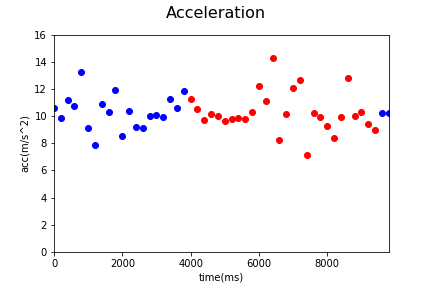

The data file committed next to this chart (first rows):
Acc_X, Acc_Y, Acc_Z, gyro_X, gyro_Y, gyro_Z, time, status, Acc
0.39, 5.44, 9.05, 0.02, 0.02, -0.01, 1545105384304, 0, 10.57
0.62, 5.02, 8.46, 0.14, 0.0, -0.11, 1545105384504, 0, 9.857
-0.38, 6.23, 9.29, -0.06, -0.01, -0.22, 1545105384704, 0, 11.19
0.21, 4.92, 9.57, -0.09, -0.09, -0.31, 1545105384904, 0, 10.76
-0.49, 6.2, 11.73, -0.02, -0.04, 0.16, 1545105385104, 0, 13.28
0.73, 5.4, 7.35, 0.08, -0.09, 0.12, 1545105385304, 0, 9.15
1.77, 3.66, 6.74, -0.07, 0.01, 0.49, 1545105385504, 0, 7.871
-0.28, 5.8, 9.17, 0.0, 0.08, 0.25, 1545105385704, 0, 10.85
-0.43, 2.74, 9.94, 0.03, 0.07, 0.2, 1545105385904, 0, 10.32
1.28, 7.03, 9.5, 0.01, 0.03, 0.3, 1545105386104, 0, 11.89
1.2, 4.89, 6.9, 0.46, 0.11, 0.03, 1545105386303, 0, 8.542
0.36, 5.26, 8.93, 0.08, 0.06, -0.21, 1545105386504, 0, 10.37
0.46, 4.03, 8.24, 0.14, 0.04, -0.52, 1545105386703, 0, 9.184
1.15, 3.98, 8.16, -0.26, -0.04, -0.19, 1545105386904, 0, 9.151
0.15, 4.43, 9.0, 0.08, 0.01, -0.11, 1545105387104, 0, 10.03
-1.3, 4.28, 9.03, 0.18, -0.1, -0.29, 1545105387304, 0, 10.08
0.12, 6.32, 7.69, 0.01, -0.16, -0.17, 1545105387504, 0, 9.955
-0.93, 4.88, 10.09, 0.07, -0.07, 0.23, 1545105387704, 0, 11.25
-0.11, 4.94, 9.4, 0.09, -0.07, 0.12, 1545105387905, 0, 10.62
0.53, 5.34, 10.54, 0.02, 0.0, 0.45, 1545105388104, 0, 11.83
0.9, 5.81, 9.61, 0.02, 0.0, 0.45, 1545105388313, 1, 11.27
0.83, 5.95, 8.62, 0.06, 0.0, 0.06, 1545105388505, 1, 10.51
-0.07, 4.22, 8.78, -0.03, 0.13, 0.41, 1545105388706, 1, 9.742
1.82, 5.47, 8.37, -0.03, 0.13, 0.41, 1545105388907, 1, 10.16
0.23, 5.77, 8.17, 0.03, 0.05, -0.58, 1545105389103, 1, 10
0.42, 4.89, 8.28, 0.03, 0.05, -0.58, 1545105389304, 1, 9.625
0.74, 4.13, 8.85, 0.14, 0.07, -0.47, 1545105389503, 1, 9.794
0.11, 4.34, 8.83, 0.14, -0.06, -0.98, 1545105389703, 1, 9.84
-0.19, 4.43, 8.69, 0.09, -0.07, -0.84, 1545105389904, 1, 9.756
-2.51, 3.76, 9.25, 0.15, -0.22, -1.49, 1545105390103, 1, 10.3
-1.88, 3.22, 11.65, 0.55, -0.38, -1.46, 1545105390307, 1, 12.23
-1.21, 5.24, 9.72, 0.55, -0.38, -1.46, 1545105390504, 1, 11.11
1.1, 4.96, 13.32, 0.39, -0.24, -0.94, 1545105390706, 1, 14.26
-0.9, 3.37, 7.49, 0.33, -0.29, -1.06, 1545105390904, 1, 8.262
-2.75, 4.58, 8.65, 0.51, -0.44, -1.35, 1545105391104, 1, 10.17
0.4, 3.85, 11.4, 0.53, -0.35, -1.28, 1545105391304, 1, 12.04
-2.86, 5.69, 10.97, 0.68, -0.62, -1.74, 1545105391504, 1, 12.68
-0.93, 2.72, 6.51, 0.68, -0.62, -1.74, 1545105391704, 1, 7.116
-3.38, 3.66, 8.96, 0.87, -0.61, -1.12, 1545105391904, 1, 10.25
-2.86, 3.92, 8.71, 0.49, -0.63, -0.71, 1545105392104, 1, 9.97
-1.58, 4.66, 7.88, 0.28, -0.45, 0.05, 1545105392304, 1, 9.29
-0.78, 4.44, 7.09, 0.21, -0.29, 0.23, 1545105392504, 1, 8.402
-0.48, 4.72, 8.69, 0.06, -0.33, -0.2, 1545105392704, 1, 9.901
-0.67, 5.89, 11.32, -0.06, -0.2, 0.67, 1545105392904, 1, 12.78
1.49, 4.75, 8.7, -0.18, 0.13, 1.41, 1545105393104, 1, 10.02
1.77, 5.57, 8.45, 0.03, 0.22, -0.1, 1545105393305, 1, 10.27
-0.1, 4.14, 8.48, 0.03, 0.22, -0.1, 1545105393504, 1, 9.437
-0.37, 4.67, 7.62, 0.32, 0.04, -0.83, 1545105393704, 1, 8.945
-0.25, 4.05, 9.37, 0.14, -0.25, -1.02, 1545105393903, 0, 10.21
-0.92, 4.72, 9.0, 0.05, -0.21, -0.12, 1545105394106, 0, 10.2
